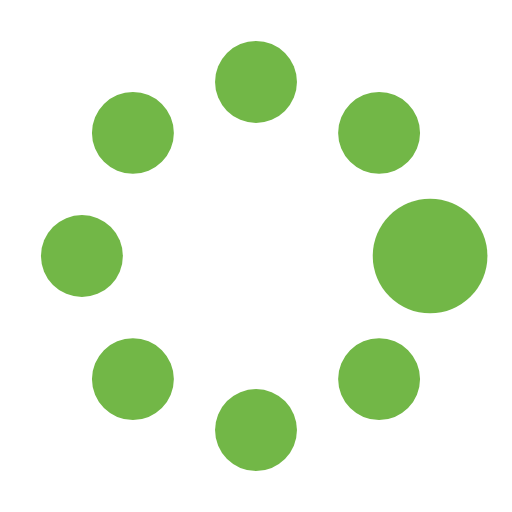
t = 0.00 s
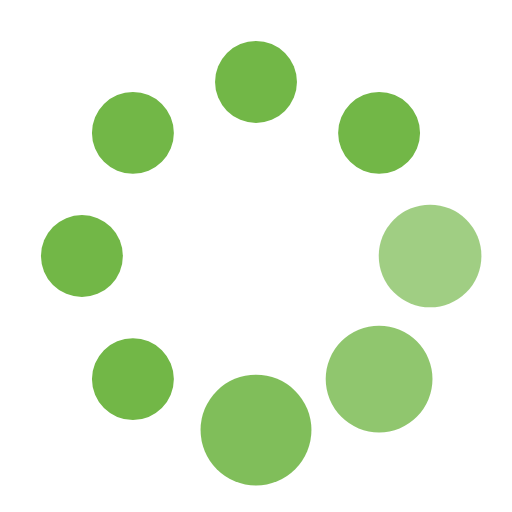
t = 0.44 s
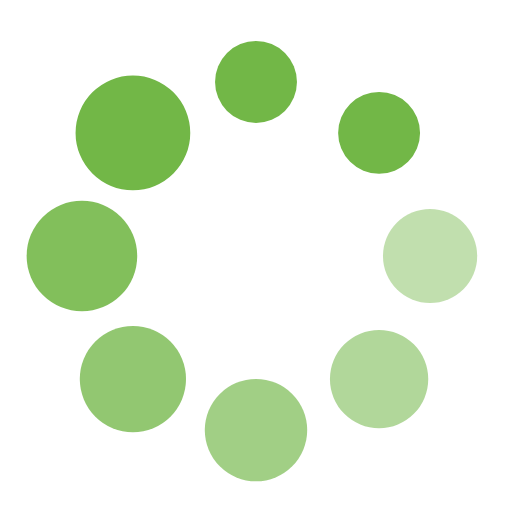
t = 0.75 s
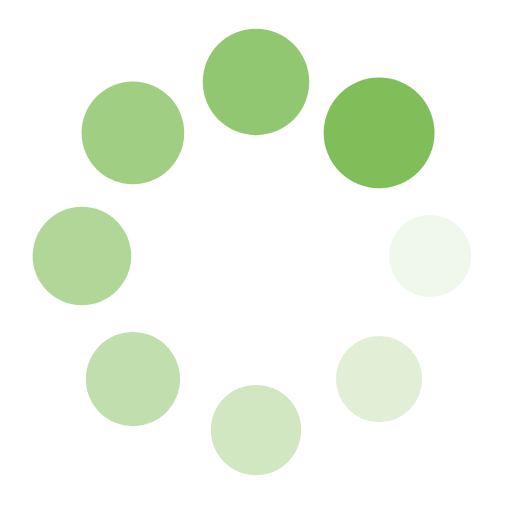
t = 1.19 s
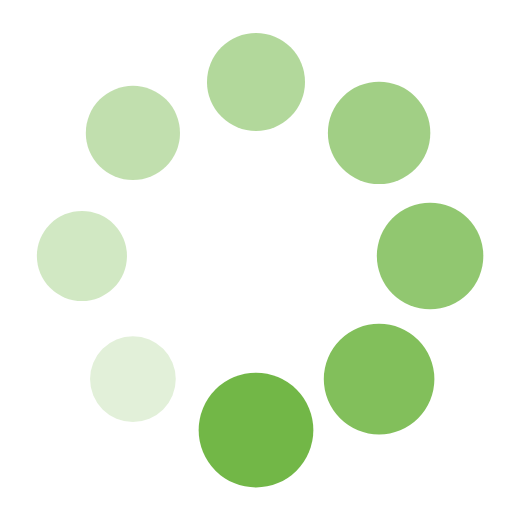
t = 1.50 s
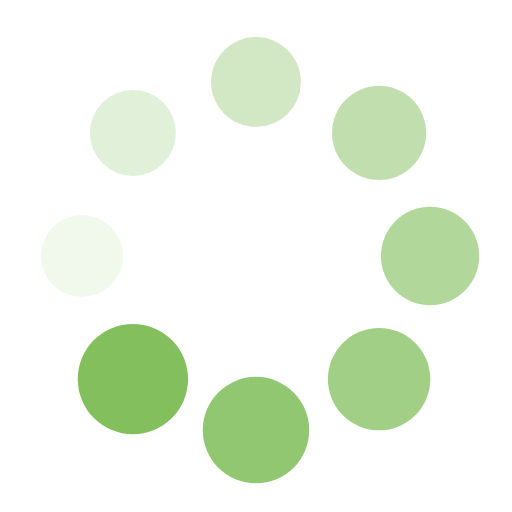
t = 1.80 s

The animated SVG that drew these frames (rendered in a browser with its animation timeline set to each time). Animation: 16 SMIL elements (animate=8,animateTransform=8); one cycle of 2.25 s, repeats indefinitely.

<?xml version="1.0" encoding="UTF-8"?>
<svg width="80px" height="80px" xmlns="http://www.w3.org/2000/svg" viewBox="0 0 100 100" preserveAspectRatio="xMidYMid" class="uil-spin">
    <rect x="0" y="0" width="100" height="100" fill="none" class="bk"/>
    <g transform="translate(50 50)">
        <g transform="rotate(0) translate(34 0)">
            <circle cx="0" cy="0" r="8" fill="#72b747">
                <animate attributeName="opacity" from="1" to="0.1" begin="0s" dur="1.2s" repeatCount="indefinite"/>
                <animateTransform attributeName="transform" type="scale" from="1.4" to="1" begin="0s" dur="1.2s" repeatCount="indefinite"/>
            </circle>
        </g>
        <g transform="rotate(45) translate(34 0)">
            <circle cx="0" cy="0" r="8" fill="#72b747">
                <animate attributeName="opacity" from="1" to="0.1" begin="0.15s" dur="1.2s" repeatCount="indefinite"/>
                <animateTransform attributeName="transform" type="scale" from="1.4" to="1" begin="0.15s" dur="1.2s" repeatCount="indefinite"/>
            </circle>
        </g>
        <g transform="rotate(90) translate(34 0)">
            <circle cx="0" cy="0" r="8" fill="#72b747">
                <animate attributeName="opacity" from="1" to="0.1" begin="0.3s" dur="1.2s" repeatCount="indefinite"/>
                <animateTransform attributeName="transform" type="scale" from="1.4" to="1" begin="0.3s" dur="1.2s" repeatCount="indefinite"/>
            </circle>
        </g>
        <g transform="rotate(135) translate(34 0)">
            <circle cx="0" cy="0" r="8" fill="#72b747">
                <animate attributeName="opacity" from="1" to="0.1" begin="0.44s" dur="1.2s" repeatCount="indefinite"/>
                <animateTransform attributeName="transform" type="scale" from="1.4" to="1" begin="0.44s" dur="1.2s" repeatCount="indefinite"/>
            </circle>
        </g>
        <g transform="rotate(180) translate(34 0)">
            <circle cx="0" cy="0" r="8" fill="#72b747">
                <animate attributeName="opacity" from="1" to="0.1" begin="0.6s" dur="1.2s" repeatCount="indefinite"/>
                <animateTransform attributeName="transform" type="scale" from="1.4" to="1" begin="0.6s" dur="1.2s" repeatCount="indefinite"/>
            </circle>
        </g>
        <g transform="rotate(225) translate(34 0)">
            <circle cx="0" cy="0" r="8" fill="#72b747">
                <animate attributeName="opacity" from="1" to="0.1" begin="0.75s" dur="1.2s" repeatCount="indefinite"/>
                <animateTransform attributeName="transform" type="scale" from="1.4" to="1" begin="0.75s" dur="1.2s" repeatCount="indefinite"/>
            </circle>
        </g>
        <g transform="rotate(270) translate(34 0)">
            <circle cx="0" cy="0" r="8" fill="#72b747">
                <animate attributeName="opacity" from="1" to="0.1" begin="0.89s" dur="1.2s" repeatCount="indefinite"/>
                <animateTransform attributeName="transform" type="scale" from="1.4" to="1" begin="0.89s" dur="1.2s" repeatCount="indefinite"/>
            </circle>
        </g>
        <g transform="rotate(315) translate(34 0)">
            <circle cx="0" cy="0" r="8" fill="#72b747">
                <animate attributeName="opacity" from="1" to="0.1" begin="1.05s" dur="1.2s" repeatCount="indefinite"/>
                <animateTransform attributeName="transform" type="scale" from="1.4" to="1" begin="1.05s" dur="1.2s" repeatCount="indefinite"/>
            </circle>
        </g>
    </g>
</svg>
